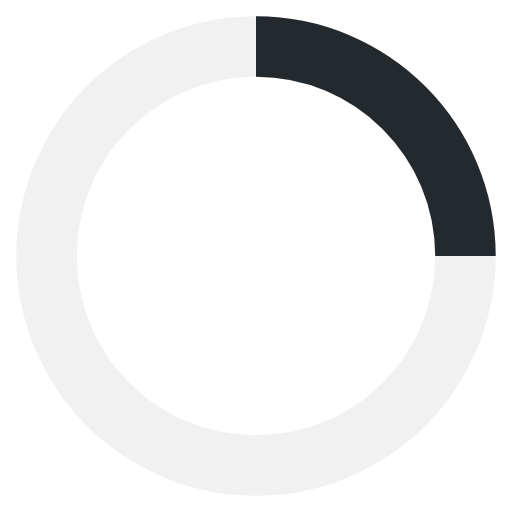
t = 0.00 s
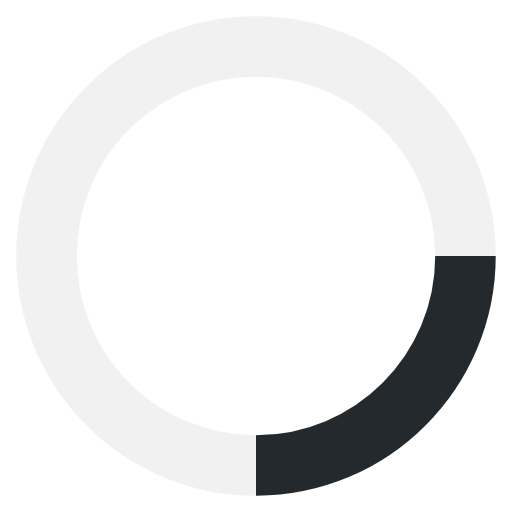
t = 0.13 s
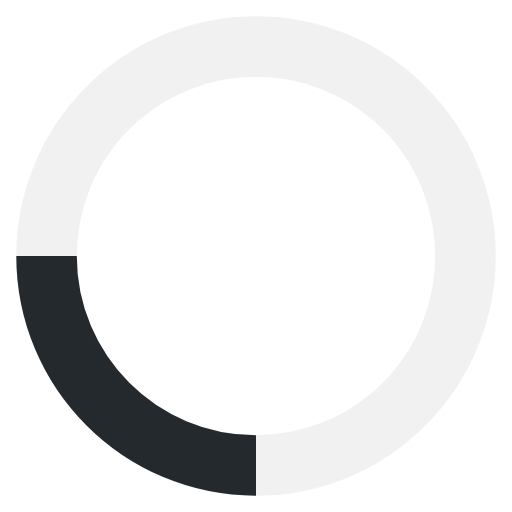
t = 0.25 s
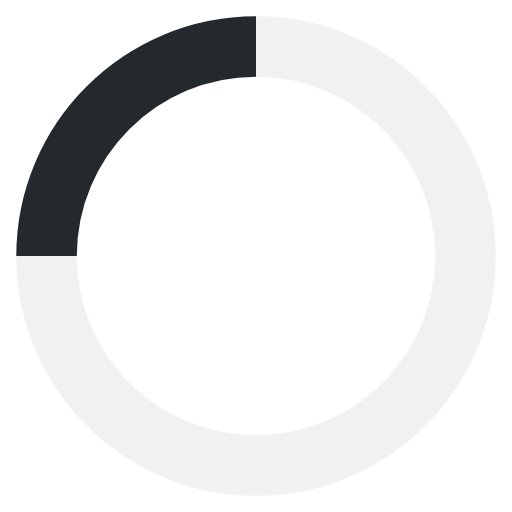
t = 0.38 s

The animated SVG that drew these frames (rendered in a browser with its animation timeline set to each time). Animation: 1 SMIL element (animateTransform=1); one cycle of 0.50 s, repeats indefinitely.

<!-- By Sam Herbert (@sherb), for everyone. More @ http://goo.gl/7AJzbL -->
<svg width="22" height="22" viewBox="-1 -1 22 22"  xmlns="http://www.w3.org/2000/svg" stroke="#e4e4e4">
    <g fill="none" fill-rule="evenodd">
        <g transform="translate(1 1)" stroke-width="2.6">
            <circle stroke-opacity=".5" cx="9" cy="9" r="9"/>
            <path stroke="#24292e" d="M18,9 C18,4.03 13.97,0 9,0">
                <animateTransform
                    attributeName="transform"
                    type="rotate"
                    from="0 9 9"
                    to="360 9 9"
                    dur=".5s"
                    repeatCount="indefinite"/>
            </path>
        </g>
    </g>
</svg>
